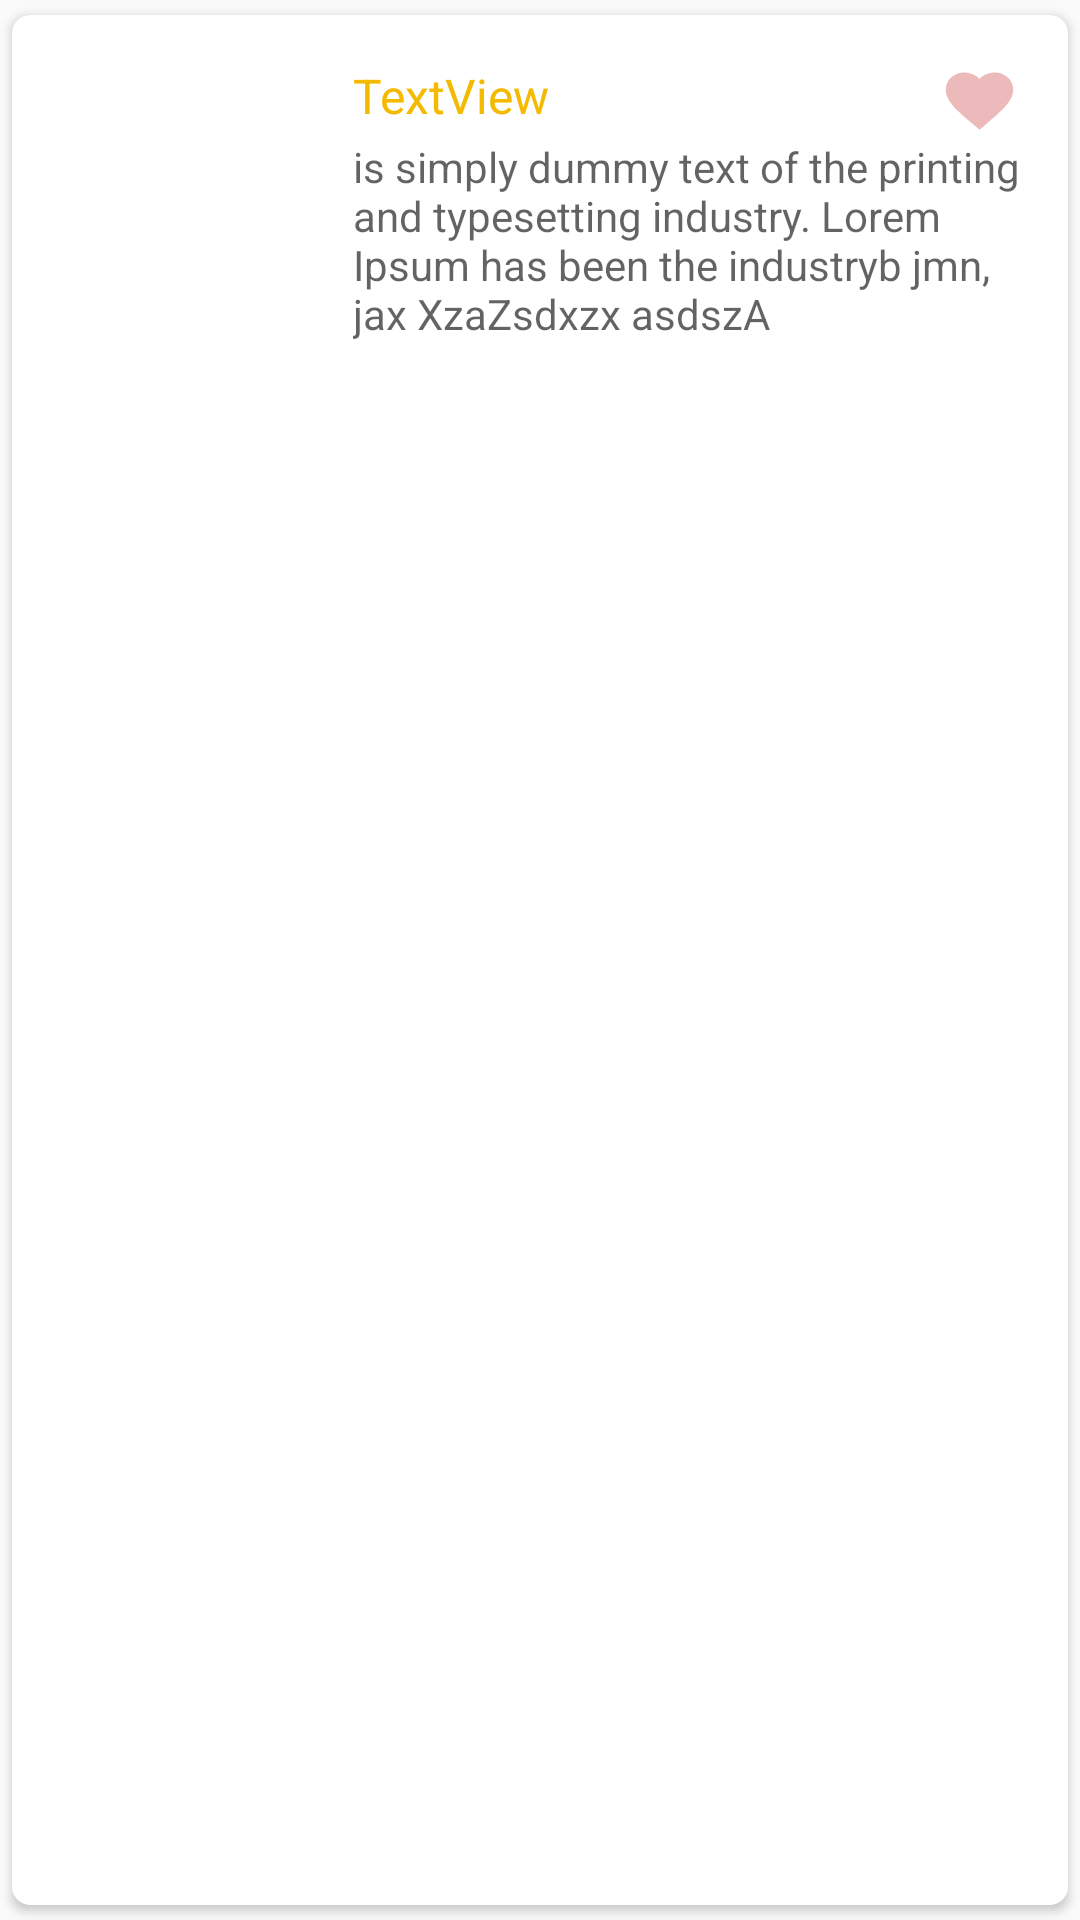

Write the Android layout XML for this screen, with the resource values it uses.
<!-- AndroidManifest.xml: application theme AppTheme -->
<!-- res/layout/card_negocio.xml -->
<?xml version="1.0" encoding="utf-8"?>
<LinearLayout xmlns:android="http://schemas.android.com/apk/res/android"
    xmlns:app="http://schemas.android.com/apk/res-auto"
    xmlns:tools="http://schemas.android.com/tools"
    android:layout_width="match_parent"
    android:layout_height="wrap_content">

    <androidx.cardview.widget.CardView
        android:id="@+id/cardNegocio"
        android:layout_width="match_parent"
        android:layout_height="match_parent"
        android:clickable="true"
        android:focusable="true"
        android:foreground="?attr/selectableItemBackground"
        app:cardUseCompatPadding="true"
        app:cardCornerRadius="6dp"
        app:cardElevation="2dp">

        <LinearLayout
            android:layout_width="match_parent"
            android:layout_height="wrap_content"
            android:orientation="horizontal">

            <ImageView
                android:id="@+id/imgNegocio"
                android:layout_width="195dp"
                android:layout_height="match_parent"
                android:layout_weight="1"
                android:scaleType="centerCrop"
                android:textAlignment="viewStart"
                tools:srcCompat="@drawable/tienda_img" />

            <LinearLayout
                android:layout_width="match_parent"
                android:layout_height="wrap_content"
                android:layout_weight="1"
                android:orientation="vertical"
                android:padding="16dp">

                <androidx.constraintlayout.widget.ConstraintLayout
                    android:layout_width="match_parent"
                    android:layout_height="wrap_content">

                    <TextView
                        android:id="@+id/txvNombre"
                        android:layout_width="0dp"
                        android:layout_height="25dp"
                        android:text="TextView"
                        android:textColor="@color/colorAccent"
                        android:textSize="16sp"
                        app:layout_constraintBottom_toBottomOf="parent"
                        app:layout_constraintEnd_toStartOf="@+id/btnFavoritos"
                        app:layout_constraintHorizontal_bias="0.0"
                        app:layout_constraintStart_toStartOf="parent"
                        app:layout_constraintTop_toTopOf="parent"
                        app:layout_constraintVertical_bias="0.0" />

                    <ImageButton
                        android:id="@+id/btnFavoritos"
                        android:layout_width="27dp"
                        android:layout_height="25dp"
                        android:background="@drawable/ic_heart"
                        app:layout_constraintBottom_toBottomOf="parent"
                        app:layout_constraintEnd_toEndOf="parent"
                        app:layout_constraintHorizontal_bias="1.0"
                        app:layout_constraintStart_toStartOf="parent"
                        app:layout_constraintTop_toTopOf="parent"
                        app:layout_constraintVertical_bias="1.0" />
                </androidx.constraintlayout.widget.ConstraintLayout>

                <TextView
                    android:id="@+id/txvDireccion"
                    android:layout_width="match_parent"
                    android:layout_height="wrap_content"
                    android:layout_marginBottom="16dp"
                    android:backgroundTint="#00FFFFFF"
                    android:ems="10"
                    android:gravity="start|top"
                    android:inputType="textMultiLine"
                    android:text="@string/lorem"
                    android:textAlignment="textStart"
                    android:textColor="@color/Negro"
                    android:textSize="14sp" />

                <LinearLayout
                    android:id="@+id/linearlayoutCategorias"
                    android:layout_width="match_parent"
                    android:layout_height="25dp"
                    android:orientation="horizontal"
                    android:layout_gravity="bottom">
                </LinearLayout>

            </LinearLayout>

        </LinearLayout>
    </androidx.cardview.widget.CardView>
</LinearLayout>
<!-- resources referenced by this layout -->
<resources>
  <color name="Negro">#9C000000</color>
  <color name="colorAccent">#F3BA00</color>
      /// COLORES DE FIGMA
  <!-- drawable ic_heart (drawable) -->
  <vector xmlns:android="http://schemas.android.com/apk/res/android"
      android:width="24dp"
      android:height="24dp"
      android:viewportWidth="24"
      android:viewportHeight="24"
      android:tint="@color/rosado_opacidad">
    <path
        android:fillColor="@android:color/white"
        android:pathData="M12,21.35l-1.45,-1.32C5.4,15.36 2,12.28 2,8.5 2,5.42 4.42,3 7.5,3c1.74,0 3.41,0.81 4.5,2.09C13.09,3.81 14.76,3 16.5,3 19.58,3 22,5.42 22,8.5c0,3.78 -3.4,6.86 -8.55,11.54L12,21.35z"/>
  
  </vector>
  <string name="lorem"> is simply dummy text of the printing and typesetting industry. Lorem Ipsum has been the industryb jmn, jax XzaZsdxzx asdszA </string>
  <style name="AppTheme" parent="Theme.AppCompat.Light.DarkActionBar">
          
          <item name="colorPrimary">@color/colorPrimary</item>
          <item name="colorPrimaryDark">@color/colorPrimaryDark</item>
          <item name="colorAccent">@color/colorAccent</item>
      </style>
  <color name="rosado_opacidad">#ECBABA</color>
  <color name="colorPrimary">#5CB3C2</color>
  <color name="colorPrimaryDark">#01587B</color>
</resources>
